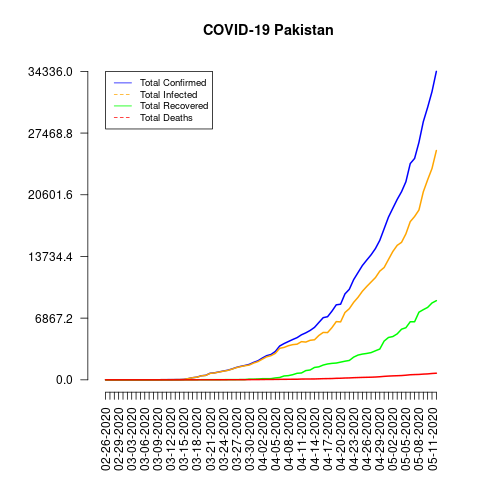

Data behind this chart, as committed beside it:
date, total_confirmed, total_deaths, total_recovered, total_infected, mortality_rate, recovery_rate, daily_growth_rate
02-26-2020, 2, 0, 0, 2, 0.0, 0.0, 1
02-27-2020, 2, 0, 0, 2, 0.0, 0.0, 1.0
02-28-2020, 2, 0, 0, 2, 0.0, 0.0, 1.0
02-29-2020, 4, 0, 0, 4, 0.0, 0.0, 2.0
03-01-2020, 4, 0, 0, 4, 0.0, 0.0, 1.0
03-02-2020, 4, 0, 0, 4, 0.0, 0.0, 1.0
03-03-2020, 5, 0, 0, 5, 0.0, 0.0, 1.25
03-04-2020, 5, 0, 0, 5, 0.0, 0.0, 1.0
03-05-2020, 5, 0, 0, 5, 0.0, 0.0, 1.0
03-06-2020, 6, 0, 0, 6, 0.0, 0.0, 1.2
03-07-2020, 6, 0, 0, 6, 0.0, 0.0, 1.0
03-08-2020, 6, 0, 1, 5, 0.0, 16.67, 1.0
03-09-2020, 6, 0, 1, 5, 0.0, 16.67, 1.0
03-10-2020, 16, 0, 1, 15, 0.0, 6.25, 2.667
03-11-2020, 19, 0, 2, 17, 0.0, 10.53, 1.188
03-12-2020, 20, 0, 2, 18, 0.0, 10.0, 1.053
03-13-2020, 28, 0, 2, 26, 0.0, 7.14, 1.4
03-14-2020, 31, 0, 2, 29, 0.0, 6.45, 1.107
03-15-2020, 53, 0, 2, 51, 0.0, 3.77, 1.71
03-16-2020, 136, 0, 2, 134, 0.0, 1.47, 2.566
03-17-2020, 236, 0, 2, 234, 0.0, 0.85, 1.735
03-18-2020, 299, 0, 2, 297, 0.0, 0.67, 1.267
03-19-2020, 454, 2, 13, 441, 0.44, 2.86, 1.518
03-20-2020, 501, 3, 13, 488, 0.6, 2.59, 1.104
03-21-2020, 730, 3, 13, 717, 0.41, 1.78, 1.457
03-22-2020, 776, 4, 13, 763, 0.52, 1.68, 1.063
03-23-2020, 875, 6, 13, 862, 0.69, 1.49, 1.128
03-24-2020, 972, 7, 18, 954, 0.72, 1.85, 1.111
03-25-2020, 1063, 8, 21, 1042, 0.75, 1.98, 1.094
03-26-2020, 1201, 9, 21, 1180, 0.75, 1.75, 1.13
03-27-2020, 1373, 11, 23, 1350, 0.8, 1.68, 1.143
03-28-2020, 1495, 12, 29, 1466, 0.8, 1.94, 1.089
03-29-2020, 1597, 14, 29, 1568, 0.88, 1.82, 1.068
03-30-2020, 1717, 21, 76, 1641, 1.22, 4.43, 1.075
03-31-2020, 1938, 26, 76, 1862, 1.34, 3.92, 1.129
04-01-2020, 2118, 27, 94, 2024, 1.27, 4.44, 1.093
04-02-2020, 2421, 34, 125, 2296, 1.4, 5.16, 1.143
04-03-2020, 2686, 40, 126, 2560, 1.49, 4.69, 1.109
04-04-2020, 2818, 41, 131, 2687, 1.45, 4.65, 1.049
04-05-2020, 3157, 47, 211, 2946, 1.49, 6.68, 1.12
04-06-2020, 3766, 53, 259, 3507, 1.41, 6.88, 1.193
04-07-2020, 4035, 57, 429, 3606, 1.41, 10.63, 1.071
04-08-2020, 4263, 61, 467, 3796, 1.43, 10.95, 1.057
04-09-2020, 4489, 65, 572, 3917, 1.45, 12.74, 1.053
04-10-2020, 4695, 66, 727, 3968, 1.41, 15.48, 1.046
04-11-2020, 5011, 86, 762, 4249, 1.72, 15.21, 1.067
04-12-2020, 5230, 91, 1028, 4202, 1.74, 19.66, 1.044
04-13-2020, 5496, 93, 1095, 4401, 1.69, 19.92, 1.051
04-14-2020, 5837, 96, 1378, 4459, 1.64, 23.61, 1.062
04-15-2020, 6383, 111, 1446, 4937, 1.74, 22.65, 1.094
04-16-2020, 6919, 128, 1645, 5274, 1.85, 23.78, 1.084
04-17-2020, 7025, 135, 1765, 5260, 1.92, 25.12, 1.015
04-18-2020, 7638, 143, 1832, 5806, 1.87, 23.99, 1.087
04-19-2020, 8348, 168, 1868, 6480, 2.01, 22.38, 1.093
04-20-2020, 8418, 176, 1970, 6448, 2.09, 23.4, 1.008
04-21-2020, 9565, 201, 2073, 7492, 2.1, 21.67, 1.136
04-22-2020, 10076, 212, 2156, 7920, 2.1, 21.4, 1.053
04-23-2020, 11155, 237, 2527, 8628, 2.12, 22.65, 1.107
04-24-2020, 11940, 253, 2755, 9185, 2.12, 23.07, 1.07
04-25-2020, 12723, 269, 2866, 9857, 2.11, 22.53, 1.066
... 17 more rows
